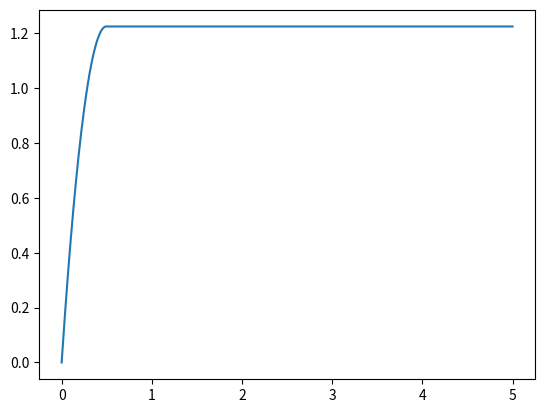

The matplotlib source for this figure:
from dataclasses import dataclass, field
import numpy as np

import matplotlib.pyplot as plt

dimension = 1


class SimpleDS:
    def evaluate(self, position):
        return 0


@dataclass
class SimpleController:
    D: float = 100.0

    def compute_force(self, velocity, desired_velocity):
        return self.D * (desired_velocity - velocity)


@dataclass
class Agent:
    position: np.ndarray = field(default_factory=lambda: np.zeros(dimension))
    velocity: np.ndarray = field(default_factory=lambda: np.zeros(dimension))
    acceleration: np.ndarray = field(default_factory=lambda: np.zeros(dimension))

    max_force: float = 10.0

    M: float = 1.0

    def apply_force(self, force):
        if (force_norm := np.linalg.norm(force)) > self.max_force:
            force = force / force_norm * self.max_force

        self.acceleration = force / self.M

    def euler_step(self, dt=1e-2):
        self.velocity = self.velocity + dt * self.acceleration
        self.position = self.position + dt * self.velocity


def main():
    agent = Agent()
    agent.velocity = np.array(5)
    controller = SimpleController()
    dynamics = SimpleDS()

    it_max = 500
    dt = 1e-2

    positions = np.zeros((dimension, it_max + 1))
    positions[:, 0] = agent.position

    for ii in range(it_max):
        force = controller.compute_force(
            agent.velocity, dynamics.evaluate(agent.position)
        )
        agent.apply_force(force)
        agent.euler_step(dt)

        positions[:, ii + 1] = agent.position

    plt.plot(dt * np.arange(it_max + 1), positions[0, :])
    # plt.ylim([-5, 5])


if (__name__) == "__main__":
    plt.ion()
    plt.close("all")
    main()
